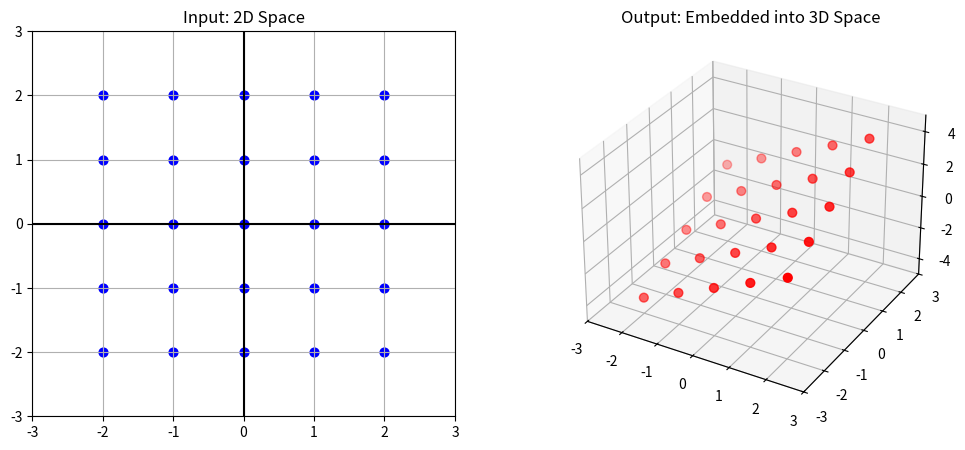

Source code (Python):
import numpy as np
import matplotlib.pyplot as plt

# A 3x2 "Tall" Matrix. 
# It takes a 2D input [x, y] and outputs a 3D vector [x, y, z]
# In this case, z will be a combination of x and y (x + y)
M_tall = np.array([
    [1, 0],  # X output
    [0, 1],  # Y output
    [1, 1]   # Z output
])

print(f"Matrix Shape: {M_tall.shape} (3 Rows = 3D Output, 2 Columns = 2D Input)")

# Create a 2D Grid (Input Space)
x, y = np.meshgrid(np.linspace(-2, 2, 5), np.linspace(-2, 2, 5))
grid_2d = np.vstack([x.flatten(), y.flatten()]) # Shape: (2, 25)

# Multiply! This maps the 2D points into 3D space.
# (3x2) dot (2x25) = (3x25)
grid_3d = np.dot(M_tall, grid_2d)

fig = plt.figure(figsize=(12, 5))

# Plot 1: The Original 2D Input Space
ax1 = fig.add_subplot(121)
ax1.scatter(grid_2d[0], grid_2d[1], color='blue', s=40)
ax1.set_title("Input: 2D Space")
ax1.set_xlim(-3, 3); ax1.set_ylim(-3, 3)
ax1.grid(True); ax1.axhline(0, color='black'); ax1.axvline(0, color='black')

# Plot 2: The Transformed 3D Output Space
ax2 = fig.add_subplot(122, projection='3d')
ax2.scatter(grid_3d[0], grid_3d[1], grid_3d[2], color='red', s=40)
ax2.set_title("Output: Embedded into 3D Space")

# Set 3D limits to see the tilt clearly
ax2.set_xlim(-3, 3); ax2.set_ylim(-3, 3); ax2.set_zlim(-5, 5)

plt.show()

print("Notice that the result is a flat 2D plane, but it now 'lives' inside a 3D world!")
print("Because it's flat, it has no 3D Volume. If we tried to take a 3D determinant, it wouldn't work.")
